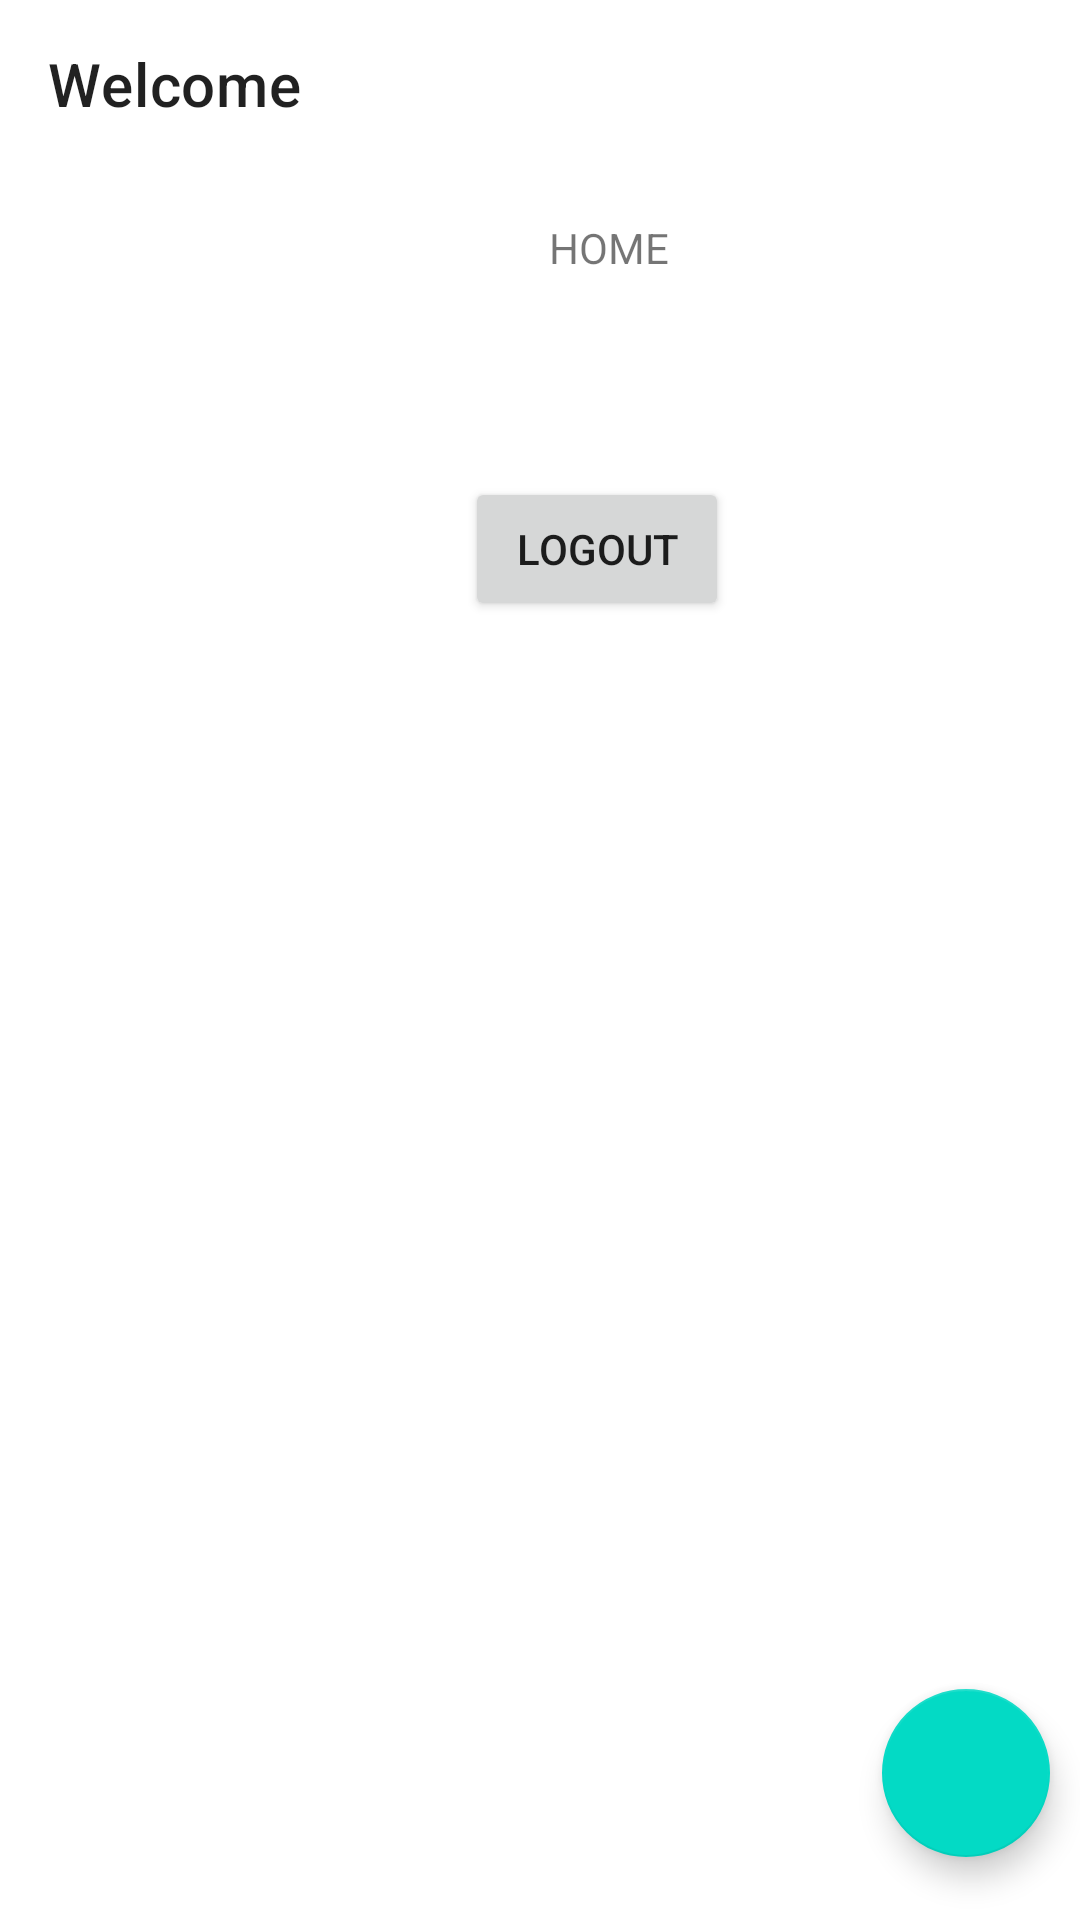

Write the Android layout XML for this screen, with the resource values it uses.
<!-- AndroidManifest.xml: application theme Theme.Challange_Chapter4 -->
<!-- res/layout/fragment_home.xml -->
<?xml version="1.0" encoding="utf-8"?>
<RelativeLayout xmlns:android="http://schemas.android.com/apk/res/android"
    xmlns:tools="http://schemas.android.com/tools"
    android:layout_width="match_parent"
    android:layout_height="match_parent"
    xmlns:app="http://schemas.android.com/apk/res-auto"
    tools:context=".HomeFragment">

    <androidx.appcompat.widget.Toolbar
        android:id="@+id/tb_home"
        android:layout_width="match_parent"
        android:layout_height="wrap_content"
        app:title="Welcome" />


    <TextView
        android:id="@+id/Home"
        android:layout_width="wrap_content"
        android:layout_height="wrap_content"
        android:layout_below="@+id/tb_home"
        android:layout_alignParentStart="true"
        android:layout_marginStart="183dp"
        android:layout_marginTop="17dp"
        android:text="HOME" />

    <com.google.android.material.floatingactionbutton.FloatingActionButton
        android:id="@+id/Floatingbtn"
        android:layout_width="wrap_content"
        android:layout_height="wrap_content"
        android:layout_alignParentRight="true"
        android:layout_alignParentBottom="true"
        android:layout_marginRight="10dp"
        android:layout_marginBottom="21dp"
        android:src="@drawable/baseline_add_24"
        tools:ignore="SpeakableTextPresentCheck" />

    <androidx.recyclerview.widget.RecyclerView
        android:id="@+id/con"
        android:layout_width="match_parent"
        android:layout_height="wrap_content"
        android:layout_below="@id/Home"
        android:layout_marginTop="11dp" />

    <Button
        android:id="@+id/Logout"
        android:layout_width="wrap_content"
        android:layout_height="wrap_content"
        android:layout_below="@+id/con"
        android:layout_alignParentStart="true"
        android:layout_marginStart="155dp"
        android:layout_marginTop="56dp"
        android:text="Logout" />

</RelativeLayout>
<!-- resources referenced by this layout -->
<resources>
  <style name="Theme.Challange_Chapter4" parent="Theme.MaterialComponents.DayNight.DarkActionBar">
          
          <item name="colorPrimary">@color/purple_500</item>
          <item name="colorPrimaryVariant">@color/purple_700</item>
          <item name="colorOnPrimary">@color/white</item>
          
          <item name="colorSecondary">@color/teal_200</item>
          <item name="colorSecondaryVariant">@color/teal_700</item>
          <item name="colorOnSecondary">@color/black</item>
          
          <item name="android:statusBarColor">?attr/colorPrimaryVariant</item>
          
          <item name="windowNoTitle">true</item>
          <item name="windowActionBar">false</item>
      </style>
  <!-- not gathered from this repository: default colours our renderer supplied (Android Studio template values) -->
  <color name="purple_500">#FF6200EE</color>
  <color name="purple_700">#FF3700B3</color>
  <color name="teal_200">#FF03DAC5</color>
  <color name="teal_700">#FF018786</color>
  <color name="black">#FF000000</color>
  <color name="white">#FFFFFFFF</color>
</resources>
